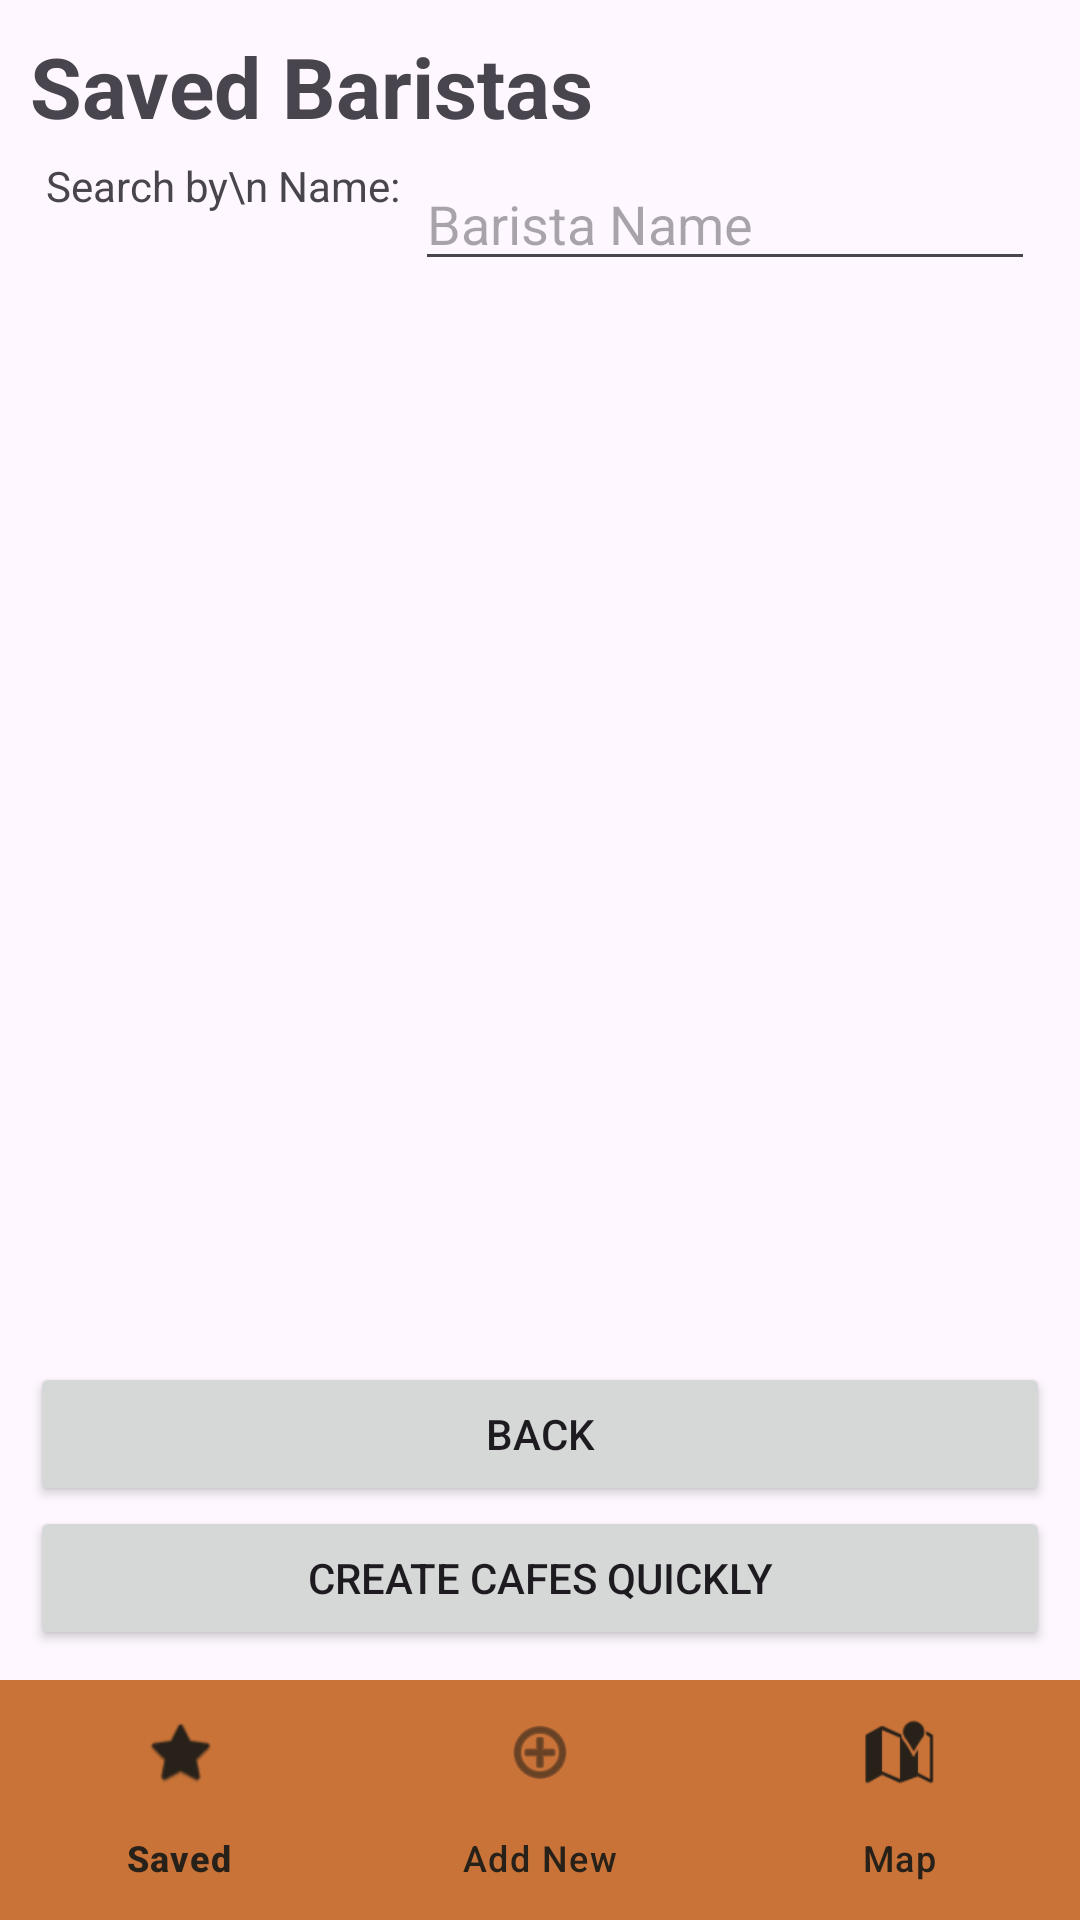

The Android layout XML behind this screen, and the referenced resources:
<!-- AndroidManifest.xml: application theme Theme.BaristaFinder -->
<!-- res/layout/activity_list.xml -->
<?xml version="1.0" encoding="utf-8"?>
<LinearLayout xmlns:android="http://schemas.android.com/apk/res/android"
    android:layout_width="match_parent"
    android:layout_height="match_parent"
    android:orientation="vertical">

    <LinearLayout
        android:orientation="vertical"
        android:layout_width="match_parent"
        android:layout_height="0dp"
        android:layout_weight="1"
        android:padding="10dp">
        <TextView
            android:id="@+id/marksTitle"
            android:layout_width="match_parent"
            android:layout_height="wrap_content"
            android:text="Saved Baristas"
            android:textSize="28sp"
            android:textStyle="bold" />

        <LinearLayout
            android:layout_width="match_parent"
            android:layout_height="wrap_content"
            android:orientation="horizontal"
            android:padding="5dp">

            <TextView
                android:layout_width="wrap_content"
                android:layout_height="match_parent"
                android:paddingRight="5dp"
                android:text="Search by\n Name:"
                android:textAlignment="textEnd" />

            <EditText
                android:id="@+id/nameSearchInput"
                android:layout_width="match_parent"
                android:layout_height="wrap_content"
                android:ems="10"
                android:hint="Barista Name"
                android:inputType="text" />
        </LinearLayout>

        <androidx.recyclerview.widget.RecyclerView
            android:id="@+id/marksRecyclerView"
            android:layout_width="match_parent"
            android:layout_height="0dp"
            android:layout_weight="1" />

        <Button
            android:id="@+id/returnButton"
            android:layout_width="match_parent"
            android:layout_height="wrap_content"
            android:text="Back" />

        <Button
            android:id="@+id/createButton"
            android:layout_width="match_parent"
            android:layout_height="wrap_content"
            android:text="Create cafes quickly" />
    </LinearLayout>

    <include layout="@layout/nav_bar" />
</LinearLayout>
<!-- res/layout/nav_bar.xml (included above) -->
<?xml version="1.0" encoding="utf-8"?>
<com.google.android.material.bottomnavigation.BottomNavigationView
    xmlns:android="http://schemas.android.com/apk/res/android"
    xmlns:app="http://schemas.android.com/apk/res-auto"
    android:id="@+id/bottom_navigation"
    android:layout_width="match_parent"
    android:layout_height="wrap_content"
    app:itemIconTint="@color/p_dark"
    app:itemTextColor="@color/p_dark"
    android:background="@color/p_tone_1"
    app:menu="@menu/bottom_bar_menu" />
<!-- resources referenced by this layout -->
<resources>
  <color name="p_dark">#282119</color>
  <color name="p_tone_1">#C97338</color>
  <style name="Theme.BaristaFinder" parent="Base.Theme.BaristaFinder" />
  <style name="Base.Theme.BaristaFinder" parent="Theme.Material3.DayNight.NoActionBar">
          
          
      </style>
</resources>
